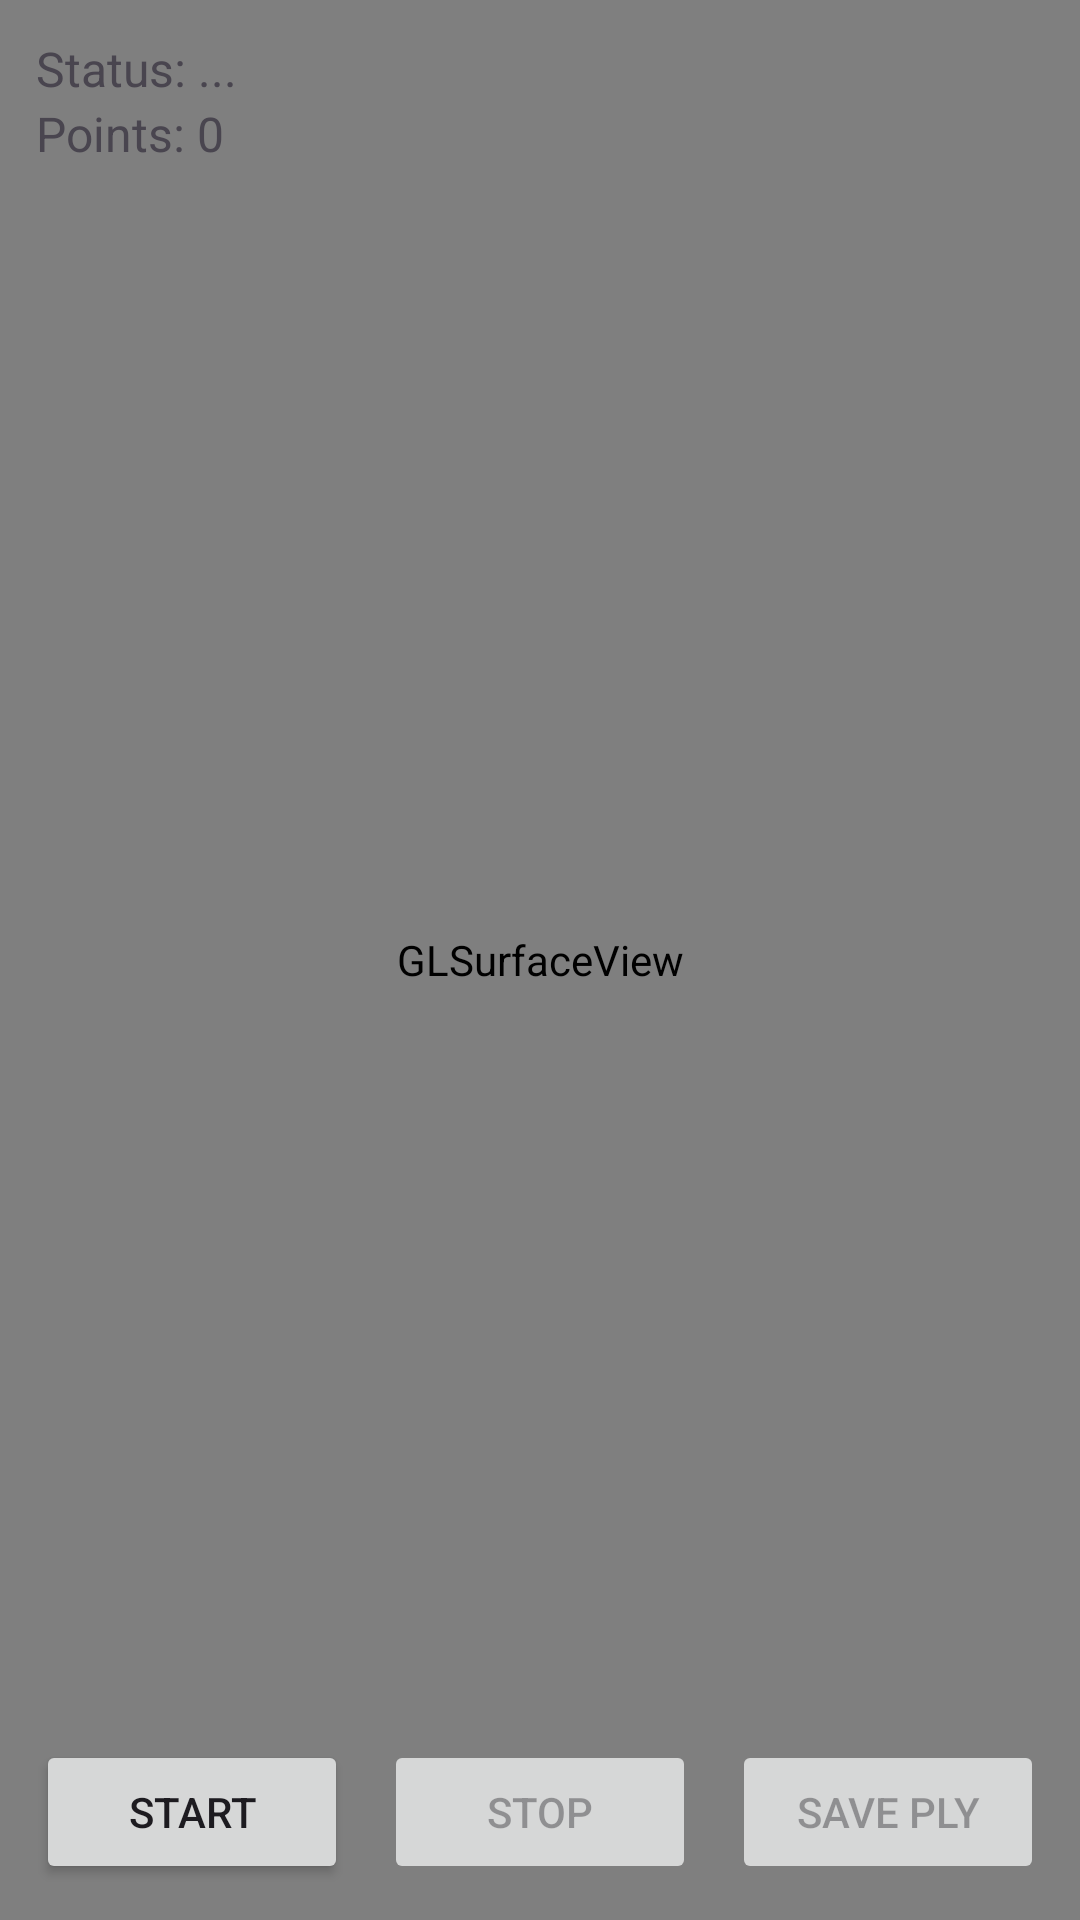

Layout XML and referenced resources for this Android screen:
<!-- AndroidManifest.xml: application theme Theme.Room3DScan -->
<!-- res/layout/activity_scan.xml -->
<?xml version="1.0" encoding="utf-8"?>
<FrameLayout xmlns:android="http://schemas.android.com/apk/res/android"
    android:id="@+id/root"
    android:layout_width="match_parent"
    android:layout_height="match_parent">

    <android.opengl.GLSurfaceView
        android:id="@+id/glSurfaceView"
        android:layout_width="match_parent"
        android:layout_height="match_parent" />

    <LinearLayout
        android:layout_width="match_parent"
        android:layout_height="wrap_content"
        android:layout_gravity="top"
        android:orientation="vertical"
        android:padding="12dp">

        <TextView
            android:id="@+id/txtStatus"
            android:layout_width="wrap_content"
            android:layout_height="wrap_content"
            android:text="Status: ..."
            android:textSize="16sp" />

        <TextView
            android:id="@+id/txtPoints"
            android:layout_width="wrap_content"
            android:layout_height="wrap_content"
            android:text="Points: 0"
            android:textSize="16sp" />
    </LinearLayout>

    <LinearLayout
        android:layout_width="match_parent"
        android:layout_height="wrap_content"
        android:layout_gravity="bottom"
        android:orientation="horizontal"
        android:padding="12dp">

        <Button
            android:id="@+id/btnStart"
            android:layout_width="0dp"
            android:layout_height="wrap_content"
            android:layout_weight="1"
            android:text="Start" />

        <View
            android:layout_width="12dp"
            android:layout_height="1dp" />

        <Button
            android:id="@+id/btnStop"
            android:layout_width="0dp"
            android:layout_height="wrap_content"
            android:layout_weight="1"
            android:text="Stop"
            android:enabled="false" />

        <View
            android:layout_width="12dp"
            android:layout_height="1dp" />

        <Button
            android:id="@+id/btnSave"
            android:layout_width="0dp"
            android:layout_height="wrap_content"
            android:layout_weight="1"
            android:text="Save PLY"
            android:enabled="false" />
    </LinearLayout>

</FrameLayout>
<!-- resources referenced by this layout -->
<resources>
  <style name="Theme.Room3DScan" parent="Base.Theme.Room3DScan" />
  <style name="Base.Theme.Room3DScan" parent="Theme.Material3.DayNight.NoActionBar">
          
          
      </style>
</resources>
